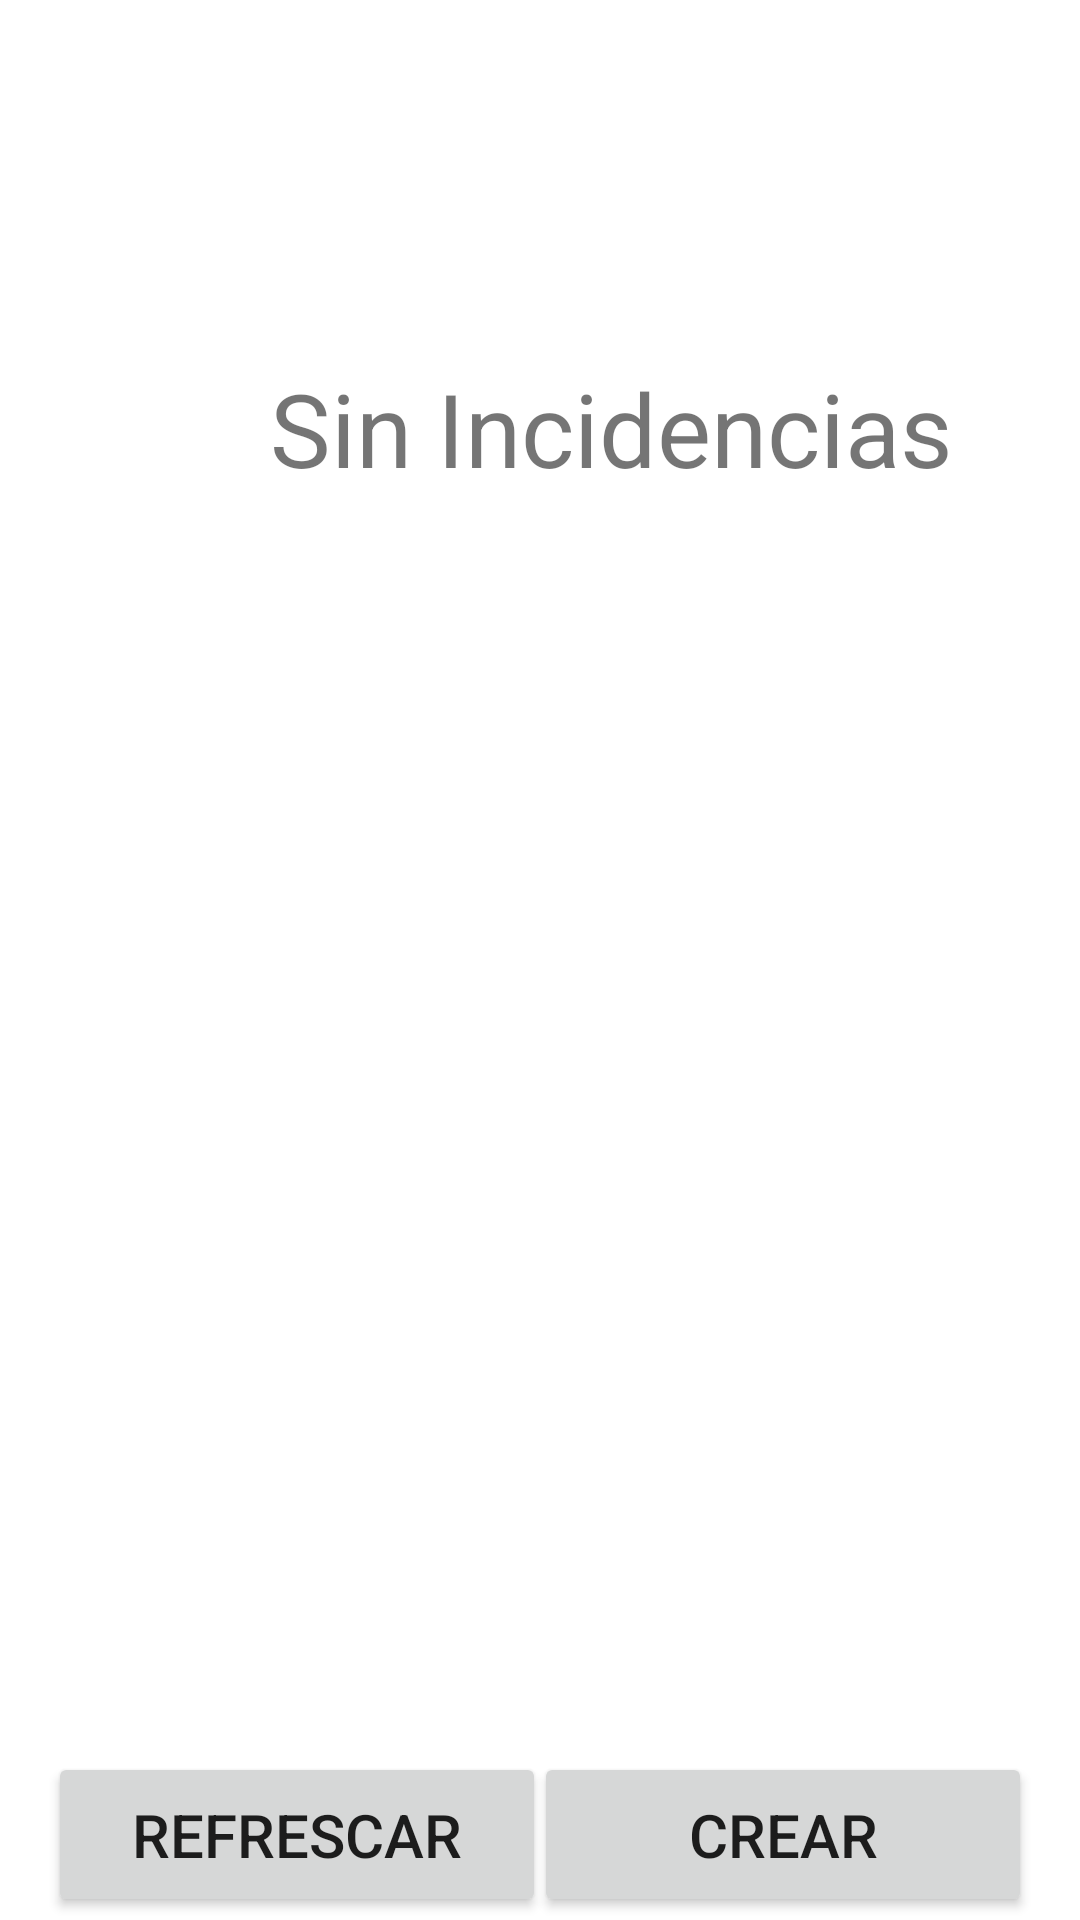

Produce the Android XML layout that renders to this screen, including the resource entries it uses.
<!-- AndroidManifest.xml: application theme Theme.Bolas -->
<!-- res/layout/activity_main.xml -->
<?xml version="1.0" encoding="utf-8"?>
<androidx.constraintlayout.widget.ConstraintLayout xmlns:android="http://schemas.android.com/apk/res/android"
    xmlns:app="http://schemas.android.com/apk/res-auto"
    xmlns:tools="http://schemas.android.com/tools"
    android:layout_width="match_parent"
    android:layout_height="match_parent"
    tools:context=".MainActivity">

    <ListView
        android:id="@+id/xd"
        android:layout_width="fill_parent"
        android:layout_height="580dp"
        android:layout_marginBottom="108dp"
        app:layout_constraintBottom_toBottomOf="parent"
        app:layout_constraintEnd_toEndOf="parent"
        app:layout_constraintHorizontal_bias="0.0"
        app:layout_constraintStart_toStartOf="parent"
        app:layout_constraintTop_toTopOf="parent"
        app:layout_constraintVertical_bias="0.0"/>

    <Button
        android:id="@+id/b_refrescar"
        android:layout_width="166dp"
        android:layout_height="55dp"
        android:layout_marginStart="16dp"
        android:layout_marginLeft="16dp"
        android:layout_marginTop="4dp"
        android:text="Refrescar"
        android:textSize="20sp"
        app:layout_constraintStart_toStartOf="parent"
        app:layout_constraintTop_toBottomOf="@+id/xd" />

    <TextView
        android:id="@+id/sin_incidencias"
        android:layout_width="wrap_content"
        android:layout_height="wrap_content"
        android:layout_marginStart="90dp"
        android:layout_marginLeft="90dp"
        android:layout_marginTop="120dp"
        android:text="Sin Incidencias"
        android:textSize="34sp"
        app:layout_constraintStart_toStartOf="parent"
        app:layout_constraintTop_toTopOf="parent" />

    <Button
        android:id="@+id/b_crear"
        android:layout_width="166dp"
        android:layout_height="55dp"
        android:layout_marginTop="4dp"
        android:layout_marginEnd="16dp"
        android:layout_marginRight="16dp"
        android:text="Crear"
        android:textSize="20sp"
        app:layout_constraintEnd_toEndOf="parent"
        app:layout_constraintTop_toBottomOf="@+id/xd" />

</androidx.constraintlayout.widget.ConstraintLayout>
<!-- resources referenced by this layout -->
<resources>
  <style name="Theme.Bolas" parent="Theme.MaterialComponents.DayNight.DarkActionBar">
          
          <item name="colorPrimary">@color/purple_500</item>
          <item name="colorPrimaryVariant">@color/purple_700</item>
          <item name="colorOnPrimary">@color/white</item>
          
          <item name="colorSecondary">@color/teal_200</item>
          <item name="colorSecondaryVariant">@color/teal_700</item>
          <item name="colorOnSecondary">@color/black</item>
          
          <item name="android:statusBarColor" tools:targetApi="21">?attr/colorPrimaryVariant</item>
          
      </style>
  <!-- not gathered from this repository: default colours our renderer supplied (Android Studio template values) -->
  <color name="purple_500">#FF6200EE</color>
  <color name="purple_700">#FF3700B3</color>
  <color name="teal_200">#FF03DAC5</color>
  <color name="teal_700">#FF018786</color>
  <color name="black">#FF000000</color>
  <color name="white">#FFFFFFFF</color>
</resources>
